Dataset: TVT_split (GitHub, vdrvar/comp_vision_for_soda_bottles). Classes: Miller Beer, Mountain Dew Diet, md.orig, Pepsi Cherry, p.orig, Pepsi Reduced Sugar, Pepsi Zero, Pepsi Diet.

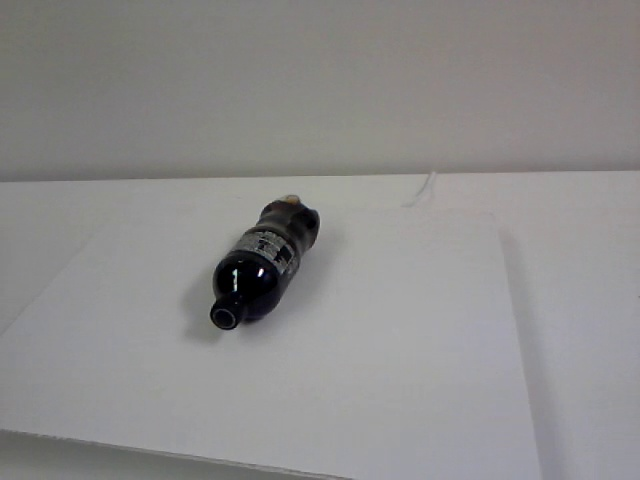
Label: Pepsi Zero

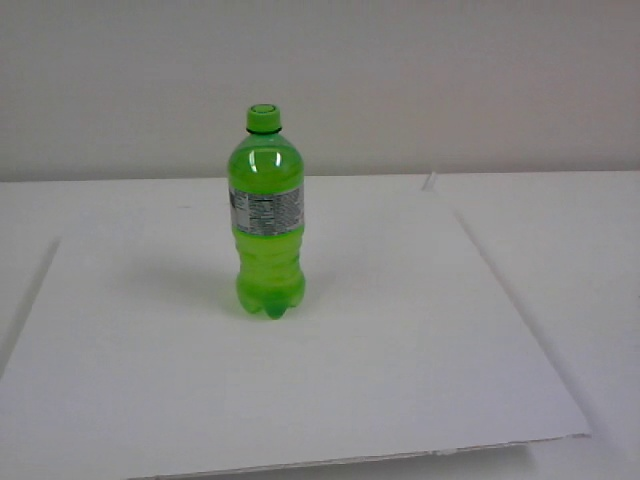
Label: Mountain Dew Diet

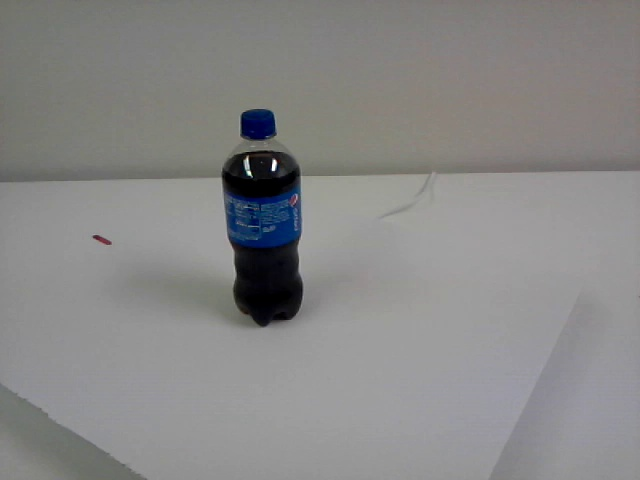
Label: p.orig

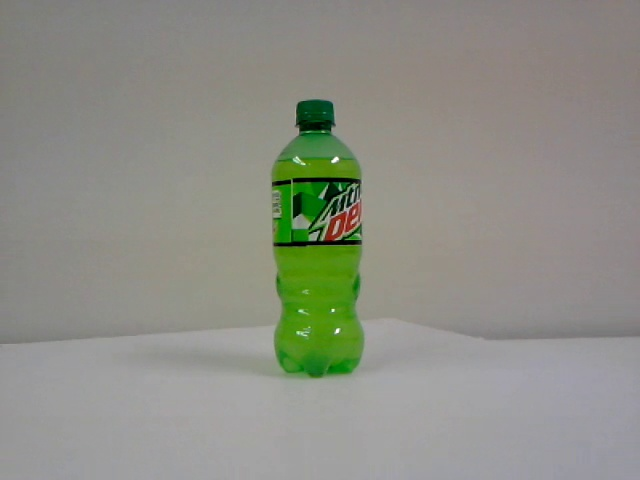
Label: md.orig

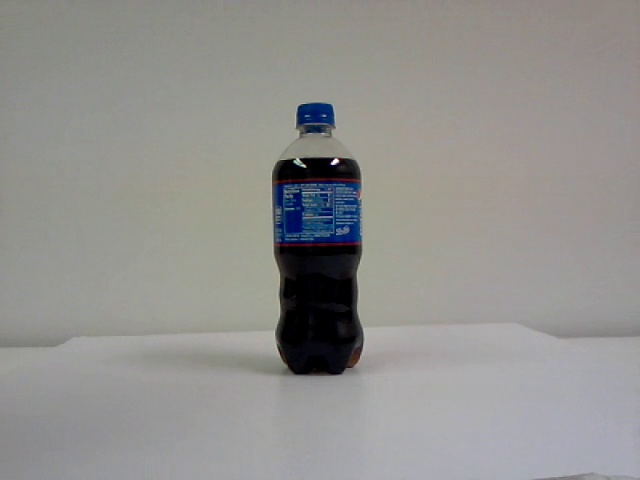
Label: Pepsi Cherry

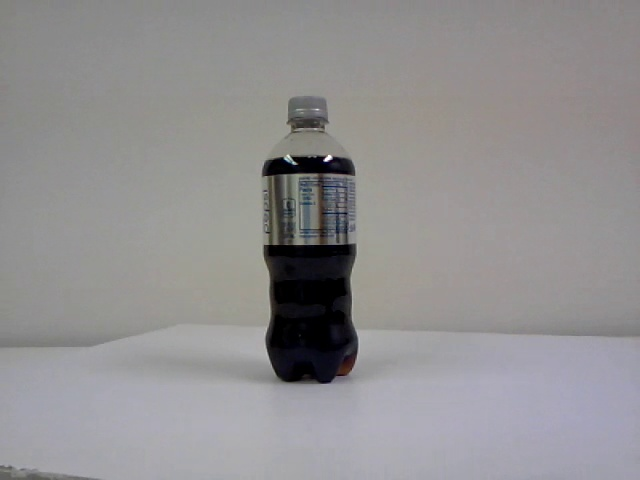
Label: Pepsi Diet
